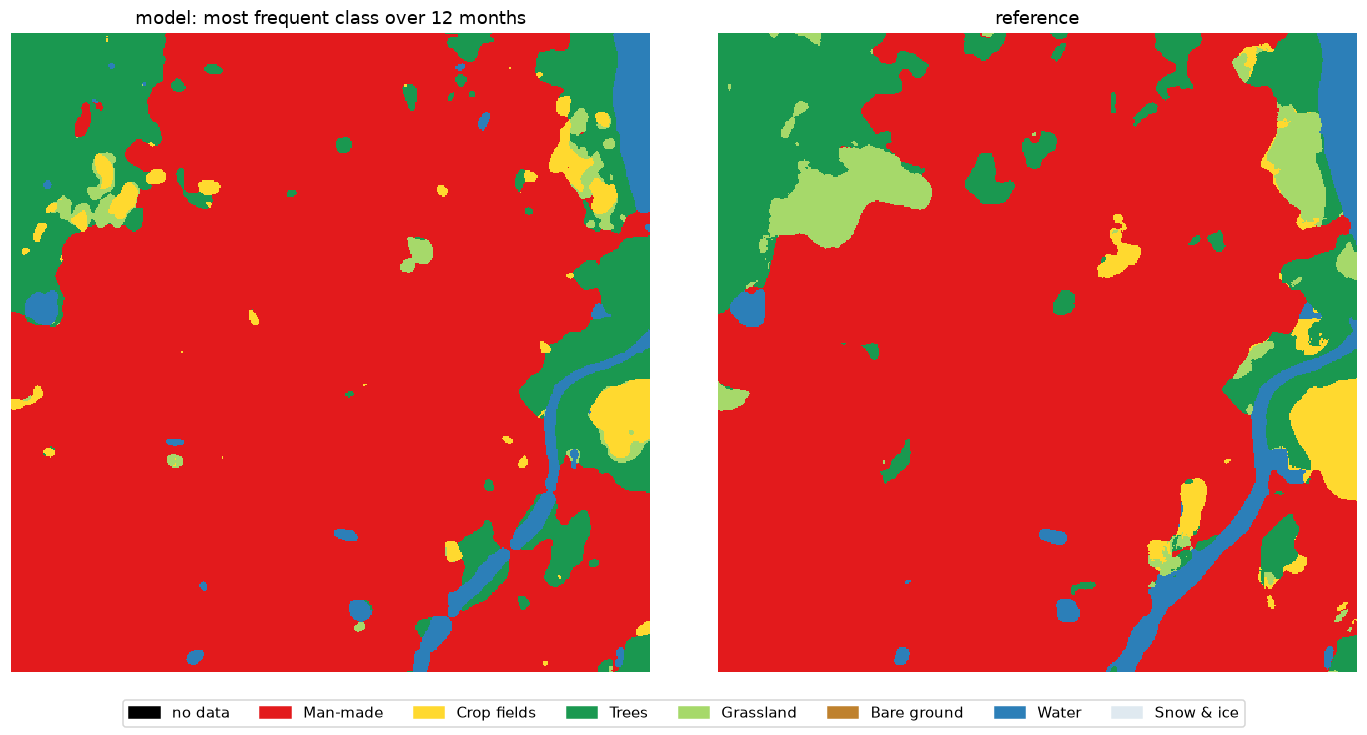

The file beside this chart, header and first rows:
, model (annual mode) %, reference %, reference pixels found by model %
Man-made, 78.88, 75.7, 97.94
Crop fields, 2.32, 2.62, 35.64
Trees, 14.28, 13.36, 80.82
Grassland, 1.16, 4.3, 15.49
Bare ground, 0.0, 0.0, 0.0
Water, 3.35, 4.02, 79.05
Snow & ice, 0.0, 0.0, 0.0
